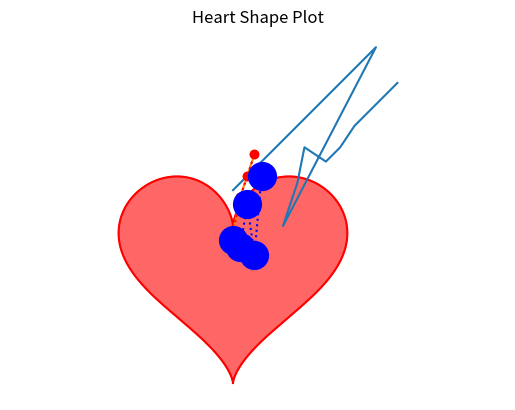
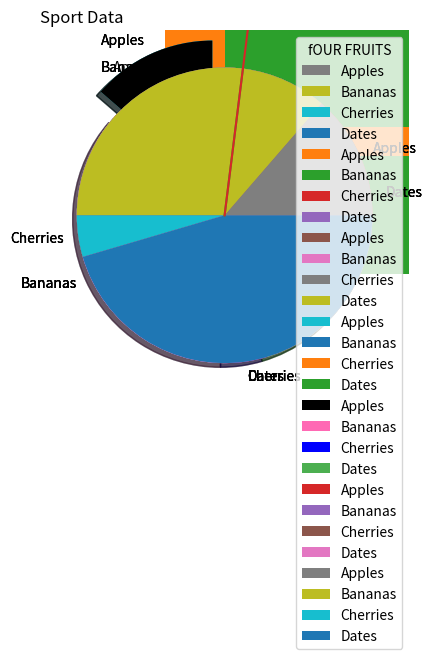

Write Python code to recreate these figures, in order.
# -*- coding: utf-8 -*-
"""Untitled8.ipynb

Automatically generated by Colab.

Original file is located at
    https://colab.research.google.com/<link-removed>
"""

import matplotlib.pyplot as plt
import numpy as np

# Define the parameter t
t = np.linspace(0, 2 * np.pi, 1000)

# Parametric equations for the heart shape
x = 16 * np.sin(t)**3
y = 13 * np.cos(t) - 5 * np.cos(2*t) - 2 * np.cos(3*t) - np.cos(4*t)

# Plot the heart shape using the generated x and y arrays
plt.plot(x, y, color='red')
plt.fill(x, y, color='red', alpha=0.6)  # Fill the heart shape with color
plt.title("Heart Shape Plot")
plt.axis('equal')  # Equal aspect ratio ensures the heart is not distorted
plt.axis('off')  # Turn off axis for better visualization
plt.show()

# Print x and y as arrays
print("x =", x)
print("y =", y)



import matplotlib.pyplot as plt
import numpy as np

x=np.array([0, 20, 7, 9, 10, 13, 15, 17, 21, 23])
y=np.array([10, 30, 5, 11, 16, 14, 16, 19, 23, 25 ])

plt.plot(x,y)
plt.show()

import matplotlib.pyplot as plt
import numpy as np

x=np.array([4, 9, 12, 15])

plt.plot(x,marker='o')
plt.show()

import matplotlib.pyplot as plt
import numpy as np

x=np.array([4, 9, 12, 15])

plt.plot(x,'o:r')
plt.show()

import matplotlib.pyplot as plt
import numpy as np

x=np.array([3,2, 8, 1, 12])

plt.plot(x,'o:b', ms=20)
plt.show()

import matplotlib.pyplot as plt
import numpy as np
from matplotlib.animation import FuncAnimation

def draw_stick_figure(ax, x, y, angle):
    head_radius = 1
    head = plt.Circle((x, y + 5), head_radius, color='black', fill=False)

    body_x = [x, x]
    body_y = [y + 3, y + 2]
    ax.plot(body_x, body_y, color='black')
    leg1_x = [x, x + np.sin(angle)]
    leg1_y = [y + 2, y + 0.5]
    ax.plot(leg1_x, leg1_y, color='black')

    leg2_x = [x, x - np.sin(angle)]
    leg2_y = [y + 2, y + 0.5]
    ax.plot(leg2_x, leg2_y, color='black')

    arm1_x = [x, x + np.cos(angle) * 2]
    arm1_y = [y + 3, y + 4]
    ax.plot(arm1_x, arm1_y, color='black')

    arm2_x = [x, x - np.cos(angle) * 2]
    arm2_y = [y + 3, y + 4]
    ax.plot(arm2_x, arm2_y, color='black')

    ax.add_patch(head)

fig, ax = plt.subplots()
ax.set_xlim(-10, 110)
ax.set_ylim(-5, 15)
ax.set_aspect('equal')
ax.axis('off')

def update(frame):
    ax.clear()
    ax.set_xlim(-10, 110)
    ax.set_ylim(-5, 15)
    ax.set_aspect('equal')
    ax.axis('off')


    draw_stick_figure(ax, x=frame, y=5, angle=np.sin(frame * 0.2))

ani = FuncAnimation(fig, update, frames=np.arange(0, 100, 0.5), interval=50)
plt.show()

import matplotlib.pyplot as plt
import numpy as np

x1=np.array([0,1, 2, 3])
y1=np.array([3,8, 1, 10])
x2=np.array([0,1, 2, 3])
y2=np.array([6,2, 7, 11])

plt.plot(x1,y1,x2,y2)
plt.show()

import matplotlib.pyplot as plt
import numpy as np

x1=np.array([0,1, 2, 3,4,5])
y1=np.array([0,8, 12, 20, 26,38])

plt.plot(x1,y1)
plt.xlabel("Overs")
plt.ylabel("Runs")
plt.show()

import matplotlib.pyplot as plt
import numpy as np

x1=np.array([0,1, 2, 3,4,5])
y1=np.array([0,8, 12, 20, 26,38])


plt.plot(x1,y1)
plt.xlabel("Overs")
plt.ylabel("Runs")
plt.title("Sport Data", loc='left')
plt.show()

import matplotlib.pyplot as plt
import numpy as np

x1=np.array([0,1, 2, 3,4,5])
y1=np.array([0,8, 12, 20, 26,38])


plt.scatter(x1,y1)
plt.show()

import matplotlib.pyplot as plt
import numpy as np

x=np.array([0,1, 2, 3,4,5])
y=np.array([0,2, 8, 1, 14,7])
plt.scatter(x,y, color='blue')

x=np.array([12,6, 8, 11,8,5])
y=np.array([5,6, 3, 7, 17,19])
plt.scatter(x,y, color='red')

plt.show()

import matplotlib.pyplot as plt
import numpy as np

x=np.array([0,1, 2, 3,4,5])
y=np.array([0,2, 8, 1, 14,7])
mycolor=['blue', 'green','purple', 'aqua', 'yellow', 'lime']
plt.scatter(x,y, color=mycolor)

plt.show()

import matplotlib.pyplot as plt
import numpy as np

x=np.array([0,1, 2, 3,4,5])
y=np.array([0,2, 8, 1, 14,7])
mycolor=['blue', 'green','purple', 'aqua', 'yellow', 'lime']
size=[10,60,70,80,80,120]
plt.scatter(x,y, color=mycolor,s=size)

plt.show()

import matplotlib.pyplot as plt
import numpy as np

x=np.array(['A','B','C','D',])
y=np.array([3,8,  1, 10])
plt.bar(x,y)

plt.show()

import matplotlib.pyplot as plt
import numpy as np

x=np.array(['A','B','C','D',])
y=np.array([3,8,  1, 10])
plt.barh(x,y)

plt.show()

import matplotlib.pyplot as plt
import numpy as np

x=np.array([35,25,25,15])
plt.pie(y)

plt.show()

import matplotlib.pyplot as plt
import numpy as np

x=np.array([35,25,25,15])
mylabels = ["Apples", "Bananas", "Cherries", "Dates"]
plt.pie(y, labels=mylabels)

plt.show()

import matplotlib.pyplot as plt
import numpy as np

x=np.array([35,25,25,15])
mylabels = ["Apples", "Bananas", "Cherries", "Dates"]
plt.pie(y, labels=mylabels, startangle=90)

plt.show()

import matplotlib.pyplot as plt
import numpy as np

x=np.array([35,25,25,15])
mylabels = ["Apples", "Bananas", "Cherries", "Dates"]
myexplode=[0.2,0,0,0]
plt.pie(y, labels=mylabels, startangle=90, explode=myexplode)

plt.show()

import matplotlib.pyplot as plt
import numpy as np

x=np.array([35,25,25,15])
mylabels = ["Apples", "Bananas", "Cherries", "Dates"]
myexplode=[0.2,0,0,0]
plt.pie(y, labels=mylabels, startangle=90, explode=myexplode, shadow=True)

plt.show()

import matplotlib.pyplot as plt
import numpy as np

x=np.array([35,25,25,15])
mylabels = ["Apples", "Bananas", "Cherries", "Dates"]
myexplode=[0.2,0,0,0]
mycolors=['black', 'hotpink', 'b', '#4CAF50']
plt.pie(y, labels=mylabels, startangle=90, explode=myexplode, shadow=True, colors=mycolors)

plt.show()

import matplotlib.pyplot as plt
import numpy as np

x=np.array([35,25,25,15])
mylabels = ["Apples", "Bananas", "Cherries", "Dates"]

plt.pie(y, labels=mylabels)
plt.legend()

plt.show()

import matplotlib.pyplot as plt
import numpy as np

x=np.array([35,25,25,15])
mylabels = ["Apples", "Bananas", "Cherries", "Dates"]

plt.pie(y, labels=mylabels)
plt.legend(title='fOUR FRUITS')

plt.show()